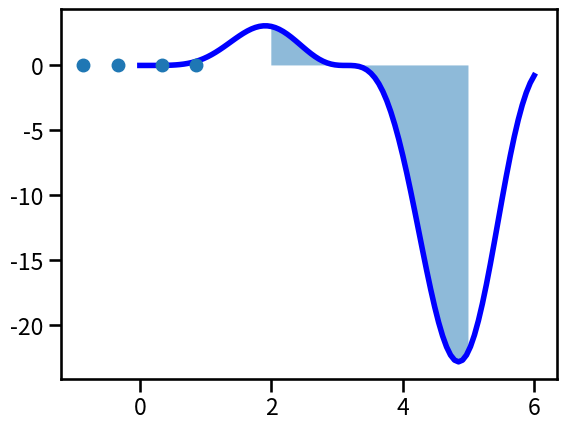

Recreate this plot in Python. (Note: this script raises an exception after producing the figure.)
#!/usr/bin/env python
# coding: utf-8

# In[1]:


import numpy as np
import matplotlib.pyplot as plt
get_ipython().run_line_magic('matplotlib', 'inline')

import seaborn as sns
sns.set_context('talk')


# In[2]:


def f(x):
    return x**2 * np.sin(x)**3


# In[4]:


xx = np.linspace(0,6,100)
plt.plot(xx, f(xx), 'b-', lw=4)

xx = np.linspace(2,5,100)
plt.fill_between(xx, f(xx), alpha=0.5)


# In[5]:


tn, wn = np.polynomial.legendre.leggauss(4)


# In[8]:


In = ((3/2) * f((3*tn + 7)/2) * wn).sum()
print(In)


# In[7]:


plt.plot(tn, tn*0, 'o')


# In[13]:


n = 5

def integrate(f, a, b, n):
    tn, wn = np.polynomial.legendre.leggauss(n)
    
    g = (b-a)/2 * f((b-a)*(tn+1)/2 + a)
    g *= wn
    return g.sum()

def testing(n):
    def f(x):
        # return 15*np.ones(len(x))
        return 0*x + 15
    
    np.testing.assert_almost_equal(integrate(f, 8, 10, 1), 30)
    
testing(n)


# In[16]:


integrate(f, 2, 5, 3)


# In[17]:


for n in range(1,15):
    In = integrate(f, 2, 5, n)
    print(In)


# In[18]:


import scipy


# In[20]:


scipy.integrate.quadrature(f, 2, 5)


# In[21]:


get_ipython().run_line_magic('pinfo', 'scipy.integrate')


# In[ ]:




